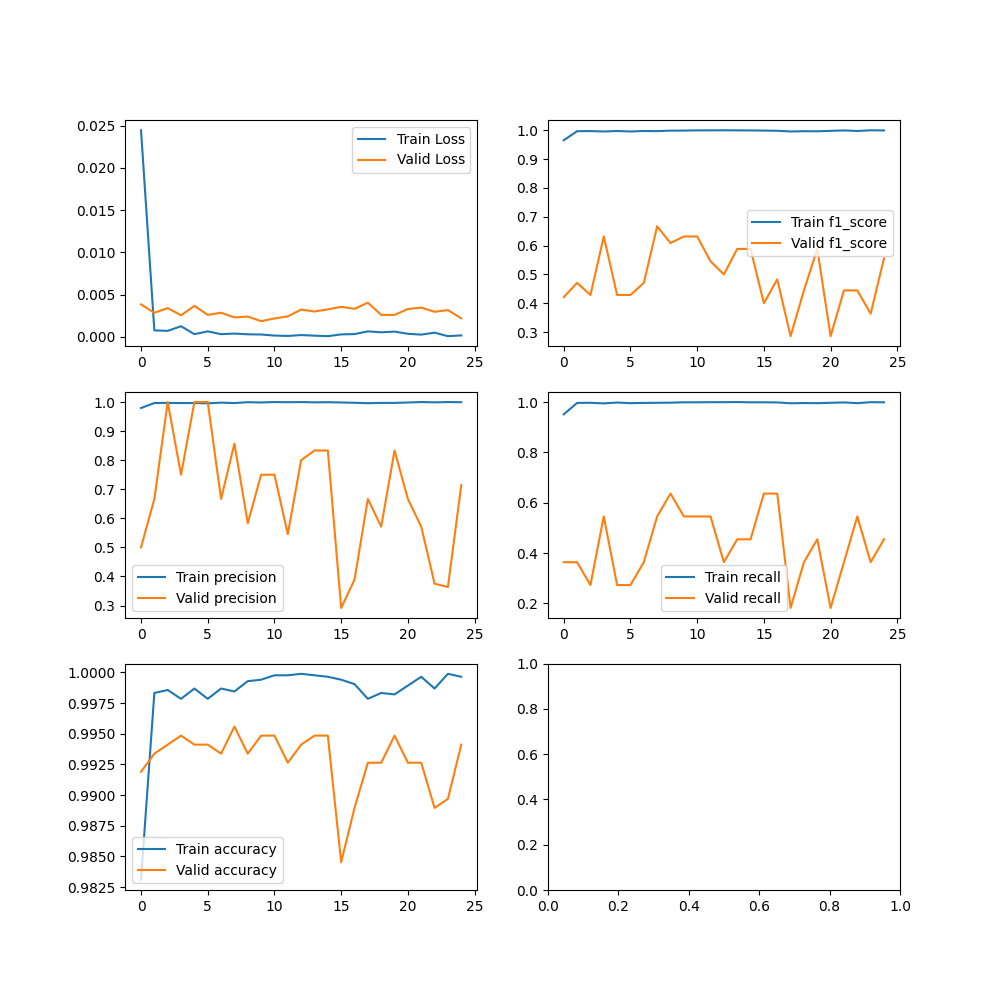

Data behind this chart, as committed beside it:
Train Loss, Valid Loss, Train precision, Valid precision, Train accuracy, Valid accuracy, Train f1_score, Valid f1_score, Train recall, Valid recall
0.02446, 0.00383, 0.9794, 0.5, 0.9831, 0.9919, 0.9651, 0.4211, 0.9512, 0.3636
0.00075, 0.00284, 0.9966, 0.6667, 0.9983, 0.9934, 0.9966, 0.4706, 0.9966, 0.3636
0.0006939, 0.003394, 0.9971, 1.0, 0.9986, 0.9941, 0.9971, 0.4286, 0.9971, 0.2727
0.001242, 0.002534, 0.9966, 0.75, 0.9978, 0.9948, 0.9956, 0.6316, 0.9946, 0.5455
0.000301, 0.003659, 0.9966, 1.0, 0.9987, 0.9941, 0.9973, 0.4286, 0.998, 0.2727
0.0006331, 0.002587, 0.9956, 1.0, 0.9978, 0.9941, 0.9956, 0.4286, 0.9956, 0.2727
0.0003018, 0.002842, 0.998, 0.6667, 0.9987, 0.9934, 0.9973, 0.4706, 0.9966, 0.3636
0.0003707, 0.002288, 0.9966, 0.8571, 0.9984, 0.9956, 0.9968, 0.6667, 0.9971, 0.5455
0.0002863, 0.002393, 0.9995, 0.5833, 0.9993, 0.9934, 0.9985, 0.6087, 0.9976, 0.6364
0.0002629, 0.001842, 0.9985, 0.75, 0.9994, 0.9948, 0.9988, 0.6316, 0.999, 0.5455
0.0001359, 0.002161, 1.0, 0.75, 0.9998, 0.9948, 0.9995, 0.6316, 0.999, 0.5455
9.163539530429216e-05, 0.002414, 0.9995, 0.5455, 0.9998, 0.9926, 0.9995, 0.5455, 0.9995, 0.5455
0.0001959, 0.003213, 1.0, 0.8, 0.9999, 0.9941, 0.9998, 0.5, 0.9995, 0.3636
0.0001249, 0.002989, 0.999, 0.8333, 0.9998, 0.9948, 0.9995, 0.5882, 1.0, 0.4545
6.403867992478913e-05, 0.00324, 0.9995, 0.8333, 0.9996, 0.9948, 0.9993, 0.5882, 0.999, 0.4545
0.0002754, 0.003545, 0.9985, 0.2917, 0.9994, 0.9845, 0.9988, 0.4, 0.999, 0.6364
0.0003104, 0.003307, 0.9976, 0.3889, 0.999, 0.989, 0.998, 0.4828, 0.9985, 0.6364
0.0006347, 0.004028, 0.9961, 0.6667, 0.9978, 0.9926, 0.9956, 0.2857, 0.9951, 0.1818
0.0005242, 0.002586, 0.9971, 0.5714, 0.9983, 0.9926, 0.9966, 0.4444, 0.9961, 0.3636
0.0006066, 0.002584, 0.9971, 0.8333, 0.9982, 0.9948, 0.9963, 0.5882, 0.9956, 0.4545
0.0003495, 0.003284, 0.9985, 0.6667, 0.9989, 0.9926, 0.9978, 0.2857, 0.9971, 0.1818
0.0002489, 0.003447, 1.0, 0.5714, 0.9996, 0.9926, 0.9993, 0.4444, 0.9985, 0.3636
0.0004804, 0.002958, 0.999, 0.375, 0.9987, 0.989, 0.9973, 0.4444, 0.9956, 0.5455
6.586872022094964e-05, 0.003154, 1.0, 0.3636, 0.9999, 0.9897, 0.9998, 0.3636, 0.9995, 0.3636
0.0001541, 0.002174, 0.9995, 0.7143, 0.9996, 0.9941, 0.9993, 0.5556, 0.999, 0.4545
